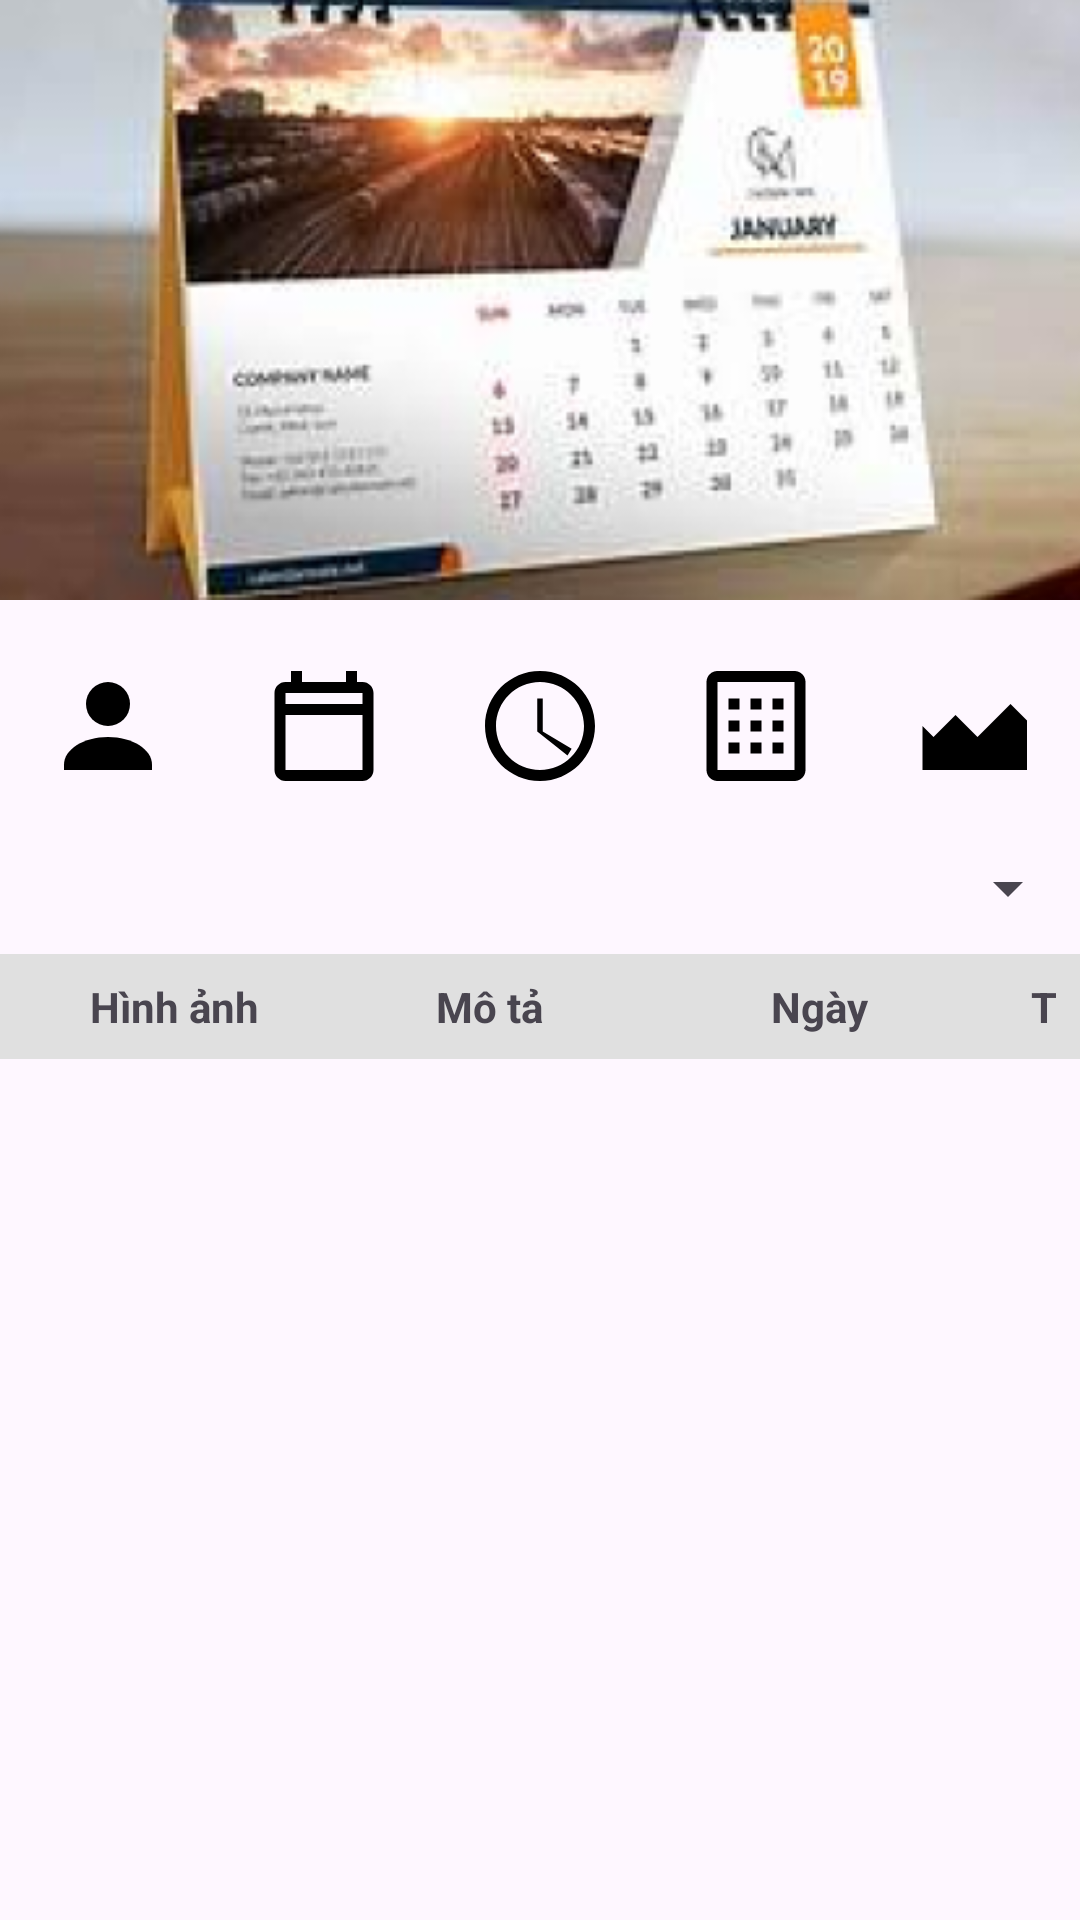

Here is an Android app screen rendered from its layout file. Give the layout XML and the strings, colors and styles it references.
<!-- AndroidManifest.xml: application theme Theme.Nhom12_QuanLyLichTrinhCaNhan -->
<!-- res/layout/activity_home.xml -->
<?xml version="1.0" encoding="utf-8"?>
<androidx.constraintlayout.widget.ConstraintLayout xmlns:android="http://schemas.android.com/apk/res/android"
    xmlns:app="http://schemas.android.com/apk/res-auto"
    xmlns:tools="http://schemas.android.com/tools"
    android:id="@+id/main"
    android:layout_width="match_parent"
    android:layout_height="match_parent"
    tools:context=".HomeActivity">

    <ViewFlipper
        android:id="@+id/imageView3"
        android:layout_width="match_parent"
        android:layout_height="200dp"
        app:layout_constraintEnd_toEndOf="parent"
        app:layout_constraintStart_toStartOf="parent"
        app:layout_constraintTop_toTopOf="parent"
        android:flipInterval="2000"
        android:autoStart="true"
        android:inAnimation="@android:anim/slide_in_left"
        android:outAnimation="@android:anim/slide_out_right">
        <ImageView
            android:id="@+id/baner1"
            android:layout_width="match_parent"
            android:layout_height="match_parent"
            android:scaleType="centerCrop"
            app:srcCompat="@drawable/img_baner" />
        <ImageView
            android:id="@+id/baner2"
            android:layout_width="match_parent"
            android:layout_height="match_parent"
            android:scaleType="centerCrop"
            app:srcCompat="@drawable/baner2" />
    </ViewFlipper>

    <LinearLayout
        android:id="@+id/navigationLayout"
        android:layout_width="0dp"
        android:layout_height="wrap_content"
        android:orientation="horizontal"
        android:paddingVertical="12dp"
        app:layout_constraintEnd_toEndOf="parent"
        app:layout_constraintStart_toStartOf="parent"
        app:layout_constraintTop_toBottomOf="@id/imageView3">

        <ImageView
            android:id="@+id/imgUser"
            android:layout_width="0dp"
            android:layout_height="60dp"
            android:layout_weight="1"
            android:padding="8dp"
            app:srcCompat="@drawable/ic_user" />
        <ImageView
            android:id="@+id/imgDate"
            android:layout_width="0dp"
            android:layout_height="60dp"
            android:layout_weight="1"
            android:padding="8dp"
            app:srcCompat="@drawable/ic_date" />

        <ImageView
            android:id="@+id/imgTime"
            android:layout_width="0dp"
            android:layout_height="60dp"
            android:layout_weight="1"
            android:padding="8dp"
            app:srcCompat="@drawable/ic_time" />

        <ImageView
            android:id="@+id/imgSchedule"
            android:layout_width="0dp"
            android:layout_height="60dp"
            android:layout_weight="1"
            android:padding="8dp"
            app:srcCompat="@drawable/ic_schedule" />

        <ImageView
            android:id="@+id/imgStatistic"
            android:layout_width="0dp"
            android:layout_height="60dp"
            android:layout_weight="1"
            android:padding="8dp"
            app:srcCompat="@drawable/ic_statistic" />
    </LinearLayout>
    <LinearLayout
        android:id="@+id/linerNav"
        android:layout_width="match_parent"
        android:layout_height="wrap_content"
        android:orientation="horizontal"
        app:layout_constraintEnd_toEndOf="parent"
        app:layout_constraintStart_toStartOf="parent"
        app:layout_constraintTop_toBottomOf="@id/navigationLayout">
        <Spinner
            android:id="@+id/spinnerCategory"
            android:layout_width="match_parent"
            android:layout_height="wrap_content" />
    </LinearLayout>

    <LinearLayout
        android:id="@+id/listHeader"
        android:layout_marginTop="10dp"
        android:layout_width="0dp"
        android:layout_height="wrap_content"
        android:orientation="horizontal"
        android:paddingVertical="8dp"
        android:paddingHorizontal="16dp"
        app:layout_constraintEnd_toEndOf="parent"
        app:layout_constraintStart_toStartOf="parent"
        app:layout_constraintTop_toBottomOf="@id/linerNav"
        android:background="#E0E0E0"
        android:padding="8dp">

        <TextView
            android:layout_width="100dp"
            android:layout_height="wrap_content"
            android:text="Hình ảnh"
            android:textStyle="bold"
            android:gravity="center"/>

        <TextView
            android:layout_width="110dp"
            android:layout_height="wrap_content"
            android:text="Mô tả"
            android:textStyle="bold"
            android:gravity="center"/>

        <TextView
            android:layout_width="110dp"
            android:layout_height="wrap_content"
            android:text="Ngày"
            android:textStyle="bold"
            android:gravity="center"/>

        <TextView
            android:layout_width="90dp"
            android:layout_height="wrap_content"
            android:text="Thời gian"
            android:textStyle="bold"
            android:gravity="center"/>
    </LinearLayout>
    <ListView
        android:id="@+id/lvDanhSach"
        android:layout_width="match_parent"
        android:layout_height="0dp"
        android:dividerHeight="1dp"
        app:layout_constraintBottom_toBottomOf="parent"
        app:layout_constraintEnd_toEndOf="parent"
        app:layout_constraintStart_toStartOf="parent"
        app:layout_constraintTop_toBottomOf="@id/listHeader" />

</androidx.constraintlayout.widget.ConstraintLayout>
<!-- resources referenced by this layout -->
<resources>
  <!-- drawable baner2: png bitmap (drawable, 4932 bytes) -->
  <!-- drawable ic_date (drawable) -->
  <?xml version="1.0" encoding="utf-8"?>
  <vector xmlns:android="http://schemas.android.com/apk/res/android"
      android:width="24dp"
      android:height="24dp"
      android:viewportWidth="24"
      android:viewportHeight="24">
      <path
          android:fillColor="#000000"
          android:pathData="M19,4h-1V2h-2v2H8V2H6v2H5c-1.1,0 -2,0.9 -2,2v14c0,1.1 0.9,2 2,2h14c1.1,0 2,-0.9 2,-2V6c0,-1.1 -0.9,-2 -2,-2zm0,16H5V10h14v10zm0,-12H5V6h14v2z" />
  </vector>
  <!-- drawable ic_schedule (drawable) -->
  <?xml version="1.0" encoding="utf-8"?>
  <vector xmlns:android="http://schemas.android.com/apk/res/android"
      android:width="24dp"
      android:height="24dp"
      android:viewportWidth="24"
      android:viewportHeight="24">
      <path
          android:fillColor="#000000"
          android:pathData="M3,4C3,2.9 3.9,2 5,2H19C20.1,2 21,2.9 21,4V20C21,21.1 20.1,22 19,22H5C3.9,22 3,21.1 3,20V4ZM5,4V20H19V4H5ZM7,7H9V9H7V7ZM7,11H9V13H7V11ZM7,15H9V17H7V15ZM11,7H13V9H11V7ZM11,11H13V13H11V11ZM11,15H13V17H11V15ZM15,7H17V9H15V7ZM15,11H17V13H15V11ZM15,15H17V17H15V15Z"/>
  </vector>
  <!-- drawable ic_statistic (drawable) -->
  <?xml version="1.0" encoding="utf-8"?>
  <vector xmlns:android="http://schemas.android.com/apk/res/android"
      android:width="24dp"
      android:height="24dp"
      android:viewportWidth="24"
      android:viewportHeight="24">
      <path
          android:fillColor="#000000"
          android:pathData="M3,12l2,2l4,-4l4,4l6,-6l3,3v9H3z" />
  </vector>
  <!-- drawable ic_time (drawable) -->
  <?xml version="1.0" encoding="utf-8"?>
  <vector xmlns:android="http://schemas.android.com/apk/res/android"
      android:width="24dp"
      android:height="24dp"
      android:viewportWidth="24"
      android:viewportHeight="24">
      <path
          android:fillColor="#000000"
          android:pathData="M12,2C6.48,2 2,6.48 2,12s4.48,10 10,10 10,-4.48 10,-10S17.52,2 12,2zm0,18c-4.41,0 -8,-3.59 -8,-8s3.59,-8 8,-8 8,3.59 8,8 -3.59,8 -8,8zm-0.5,-13h1v6l5.25,3.15 -0.75,1.23L11.5,13V7z"/>
  </vector>
  <!-- drawable ic_user (drawable) -->
  <?xml version="1.0" encoding="utf-8"?>
  <vector xmlns:android="http://schemas.android.com/apk/res/android"
      android:width="24dp"
      android:height="24dp"
      android:viewportWidth="24"
      android:viewportHeight="24">
  
      <path
          android:fillColor="#000000"
          android:pathData="M12,12a4,4 0,1 0,-4,-4a4,4 0,0 0,4,4z" />
  
      <path
          android:fillColor="#000000"
          android:pathData="M12,14c-4.41,0 -8,2.24 -8,5v1h16v-1c0,-2.76 -3.59,-5 -8,-5z" />
  
  </vector>
  <!-- drawable img_baner: png bitmap (drawable, 120430 bytes) -->
  <style name="Theme.Nhom12_QuanLyLichTrinhCaNhan" parent="Base.Theme.Nhom12_QuanLyLichTrinhCaNhan" />
  <style name="Base.Theme.Nhom12_QuanLyLichTrinhCaNhan" parent="Theme.Material3.DayNight.NoActionBar">
          
          
      </style>
</resources>
